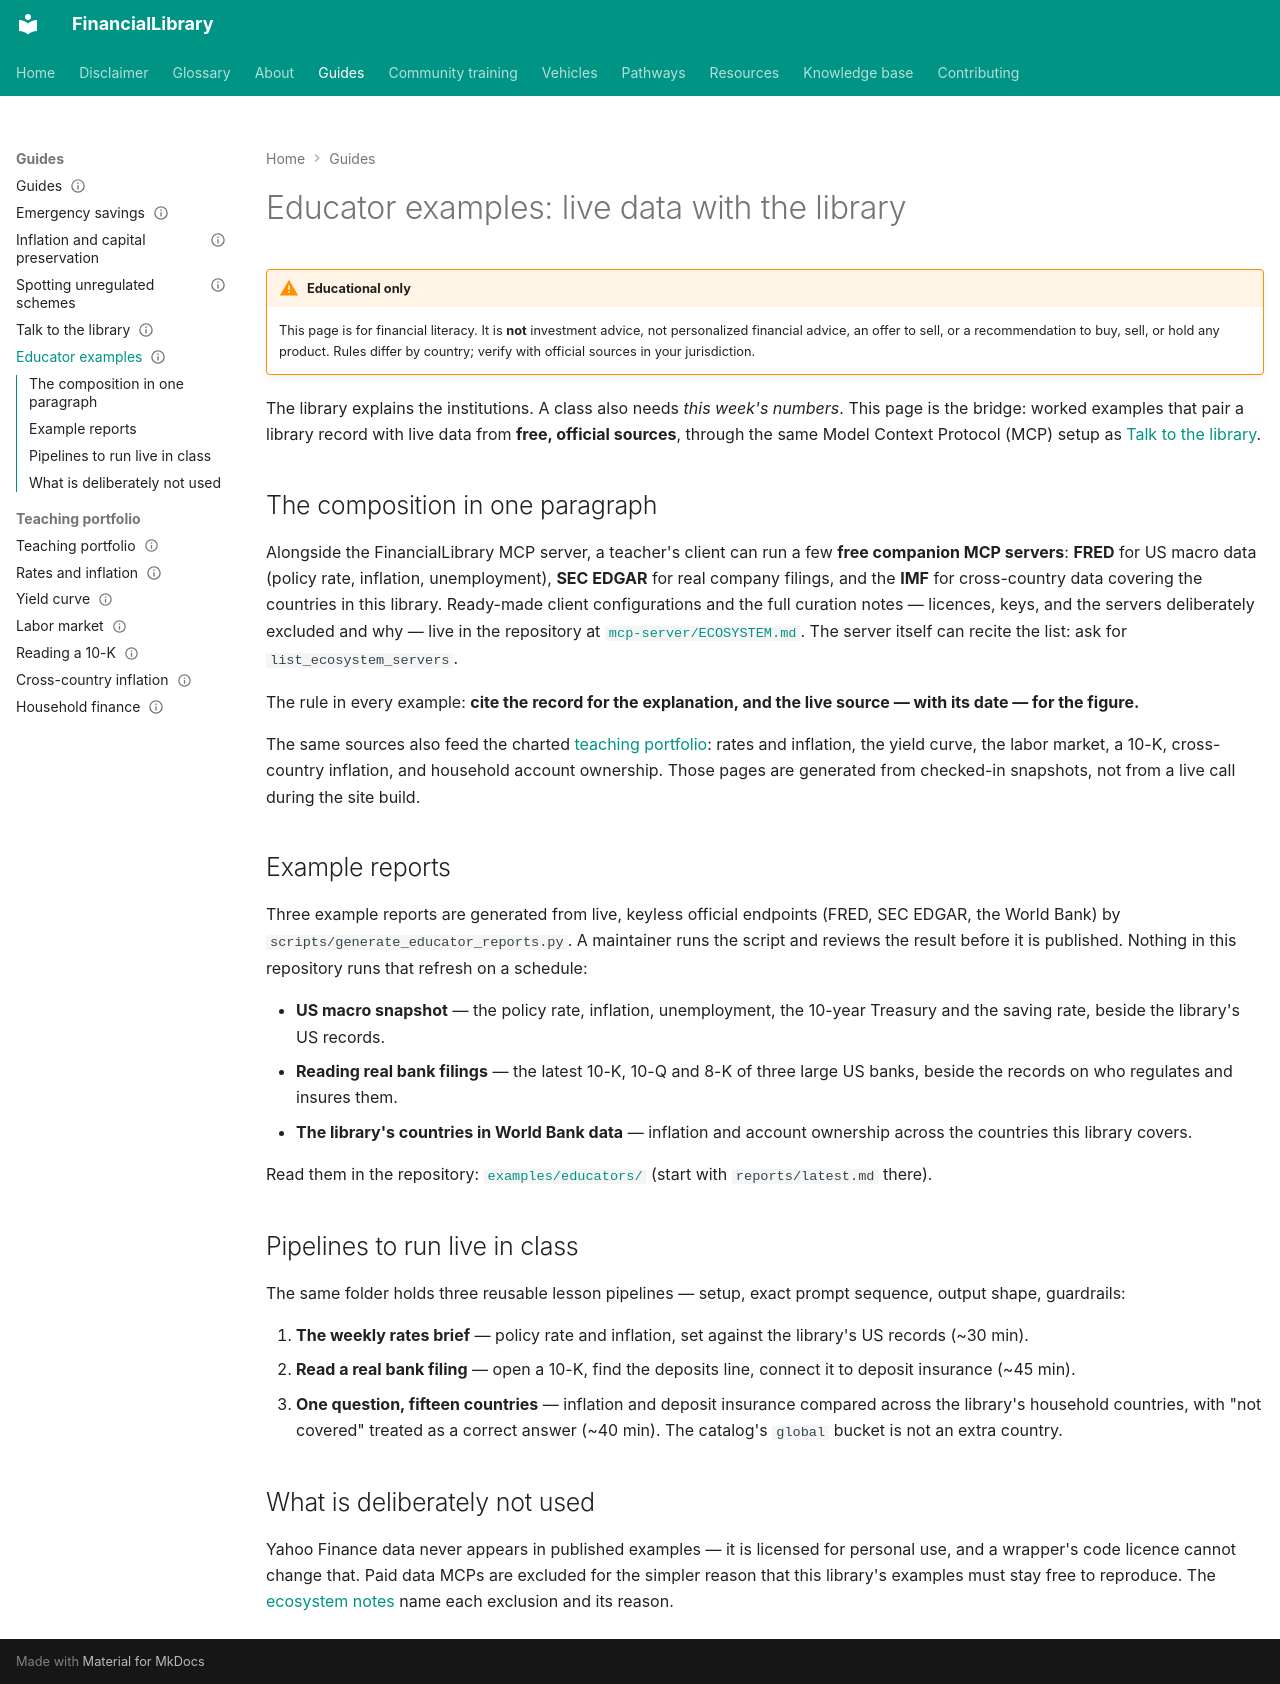

repository: ananddw24/safe_investment_researcher · page: guides/educator-examples/index.html · generator: mkdocs

---
title: Educator examples — live data with the library
description: Worked examples and reusable pipelines pairing FinancialLibrary records with free live-data MCP servers (FRED, SEC EDGAR, IMF) for teachers and educators
audience: [educators, general]
topics: [resources, literacy]
status: published
last_reviewed: "2026-10-30"
---

# Educator examples: live data with the library

!!! warning "Educational only"
    This page is for financial literacy. It is **not** investment advice,
    not personalized financial advice, an offer to sell, or a recommendation
    to buy, sell, or hold any product. Rules differ by country; verify with
    official sources in your jurisdiction.

The library explains the institutions. A class also needs *this
week's numbers*. This page is the bridge: worked examples that pair a
library record with live data from **free, official sources**, through
the same Model Context Protocol (MCP) setup as
[Talk to the library](talk-to-the-library.md).

## The composition in one paragraph

Alongside the FinancialLibrary MCP server, a teacher's client can run
a few **free companion MCP servers**: **FRED** for US macro data
(policy rate, inflation, unemployment), **SEC EDGAR** for real
company filings, and the **IMF** for cross-country data covering the
countries in this library. Ready-made client configurations and the
full curation notes — licences, keys, and the servers deliberately
excluded and why — live in the repository at
[`mcp-server/ECOSYSTEM.md`](https://github.com/ananddw24/safe_investment_researcher/blob/main/mcp-server/ECOSYSTEM.md).
The server itself can recite the list: ask for `list_ecosystem_servers`.

The rule in every example: **cite the record for the explanation, and
the live source — with its date — for the figure.**

The same sources also feed the charted
[teaching portfolio](teaching/index.md): rates and inflation, the yield
curve, the labor market, a 10-K, cross-country inflation, and household
account ownership. Those pages are generated from checked-in snapshots,
not from a live call during the site build.

## Example reports

Three example reports are generated from live, keyless official
endpoints (FRED, SEC EDGAR, the World Bank) by
`scripts/generate_educator_reports.py`. A maintainer runs the script
and reviews the result before it is published. Nothing in this
repository runs that refresh on a schedule:

- **US macro snapshot** — the policy rate, inflation, unemployment,
  the 10-year Treasury and the saving rate, beside the library's US
  records.
- **Reading real bank filings** — the latest 10-K, 10-Q and 8-K of
  three large US banks, beside the records on who regulates and
  insures them.
- **The library's countries in World Bank data** — inflation and
  account ownership across the countries this library covers.

Read them in the repository:
[`examples/educators/`](https://github.com/ananddw24/safe_investment_researcher/tree/main/examples/educators)
(start with `reports/latest.md` there).

## Pipelines to run live in class

The same folder holds three reusable lesson pipelines — setup, exact
prompt sequence, output shape, guardrails:

1. **The weekly rates brief** — policy rate and inflation, set
   against the library's US records (~30 min).
2. **Read a real bank filing** — open a 10-K, find the deposits line,
   connect it to deposit insurance (~45 min).
3. **One question, fifteen countries** — inflation and deposit
   insurance compared across the library's household countries, with
   "not covered" treated as a correct answer (~40 min). The catalog's
   `global` bucket is not an extra country.

## What is deliberately not used

Yahoo Finance data never appears in published examples — it is
licensed for personal use, and a wrapper's code licence cannot change
that. Paid data MCPs are excluded for the simpler reason that this
library's examples must stay free to reproduce. The
[ecosystem notes](https://github.com/ananddw24/safe_investment_researcher/blob/main/mcp-server/ECOSYSTEM.md)
name each exclusion and its reason.
